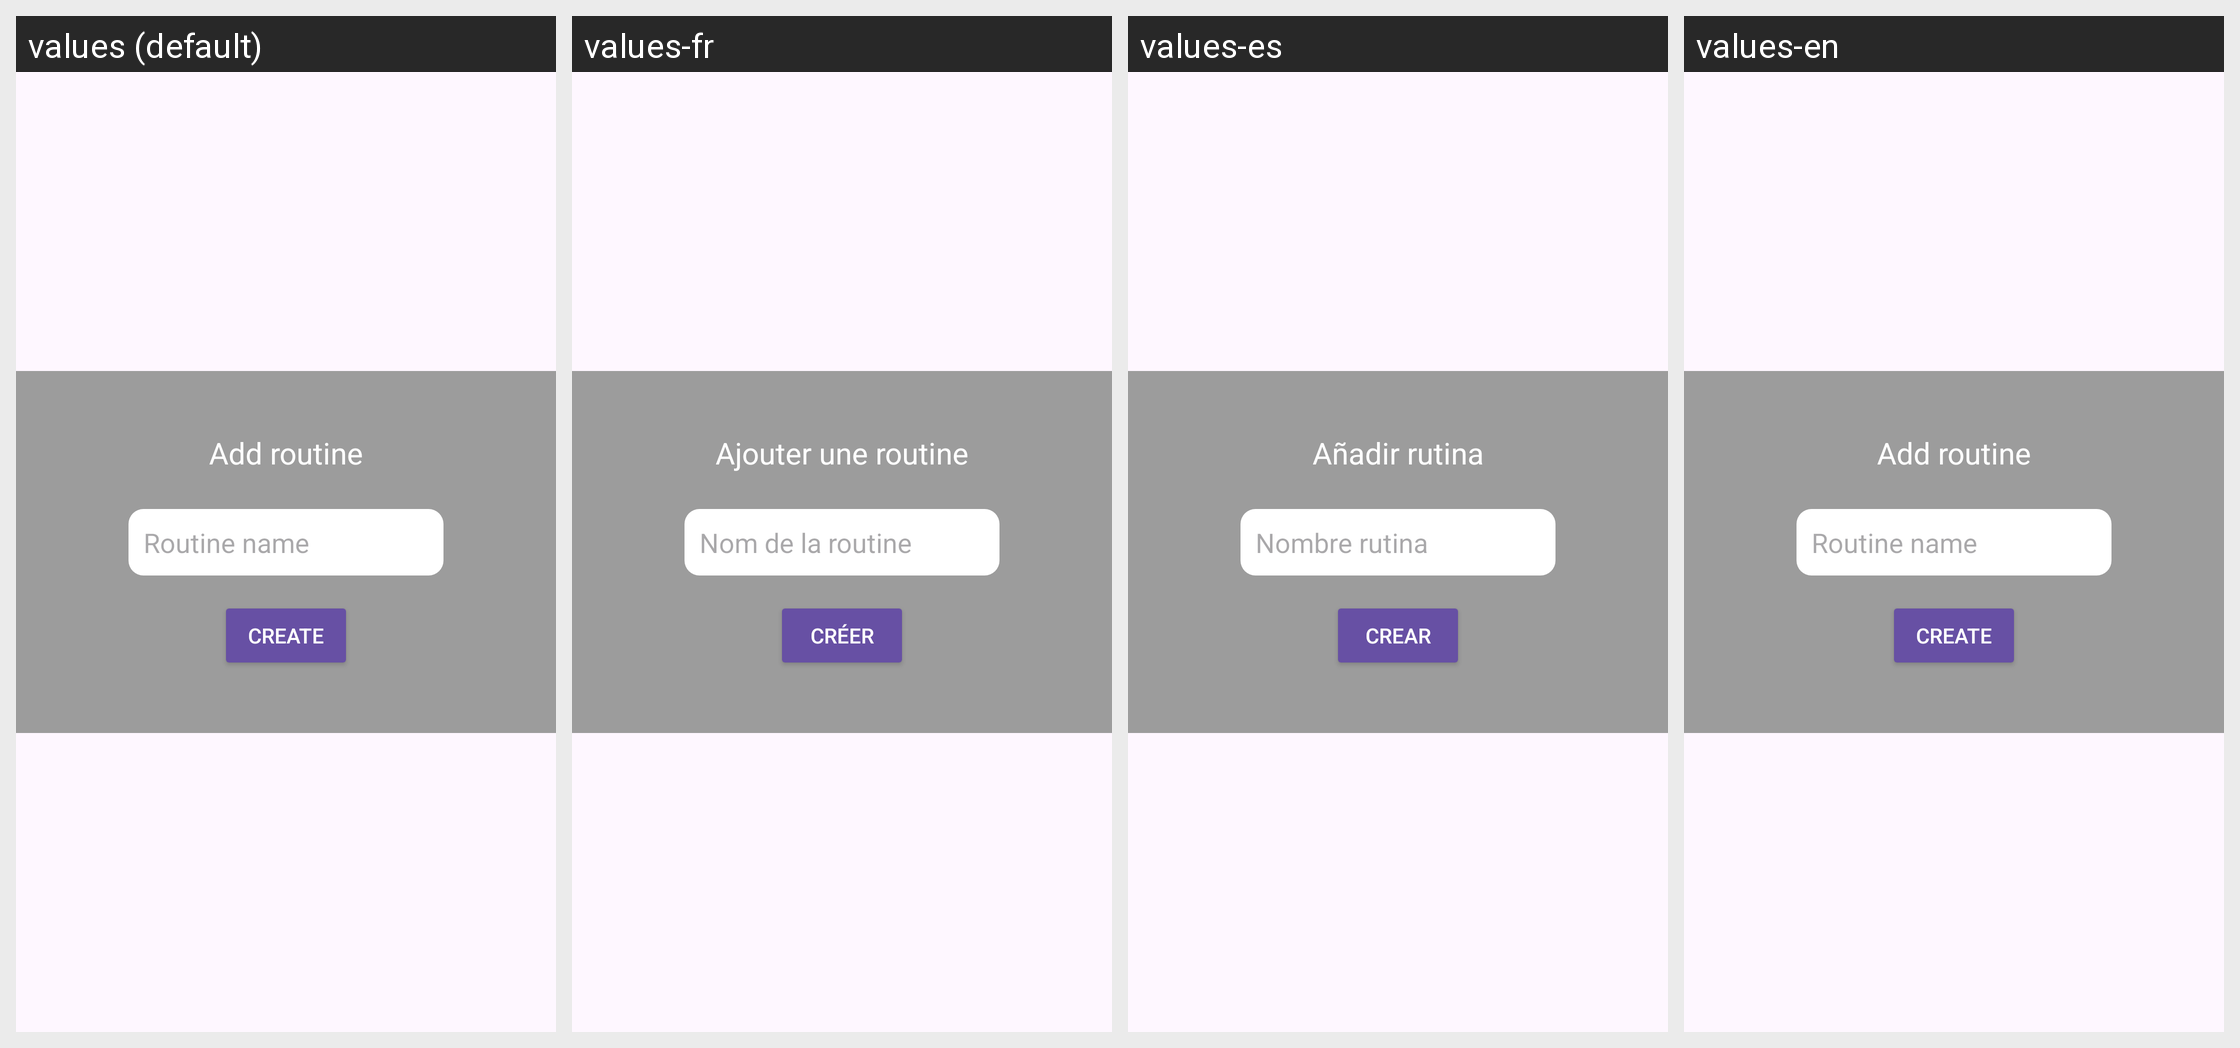

Here is an Android app screen in its default locale and in the app's own translations. Write out the translated-string differences for the strings that appear on this screen.
Android screen res/layout/dialoaddrutina.xml rendered under 4 locales, left to right: values (default), values-fr, values-es, values-en. Device: Nexus 5 (rendered at 1080×1920; each locale shown at half size, 540×960, under a caption strip naming it); theme Theme.TemaApp1.
Strings drawn on this screen, with the default value and each locale's value (text and hints the layout hard-codes, and strings that could not be matched under every locale, appear in the picture but are not listed):

rf_addrutina
  values: Add routine
  values-fr: Ajouter une routine
  values-es: Añadir rutina
  values-en: Add routine

rf_nombrerutina
  values: Routine name
  values-fr: Nom de la routine
  values-es: Nombre rutina
  values-en: Routine name

rf_crearrutina
  values: Create
  values-fr: Créer
  values-es: Crear
  values-en: Create
